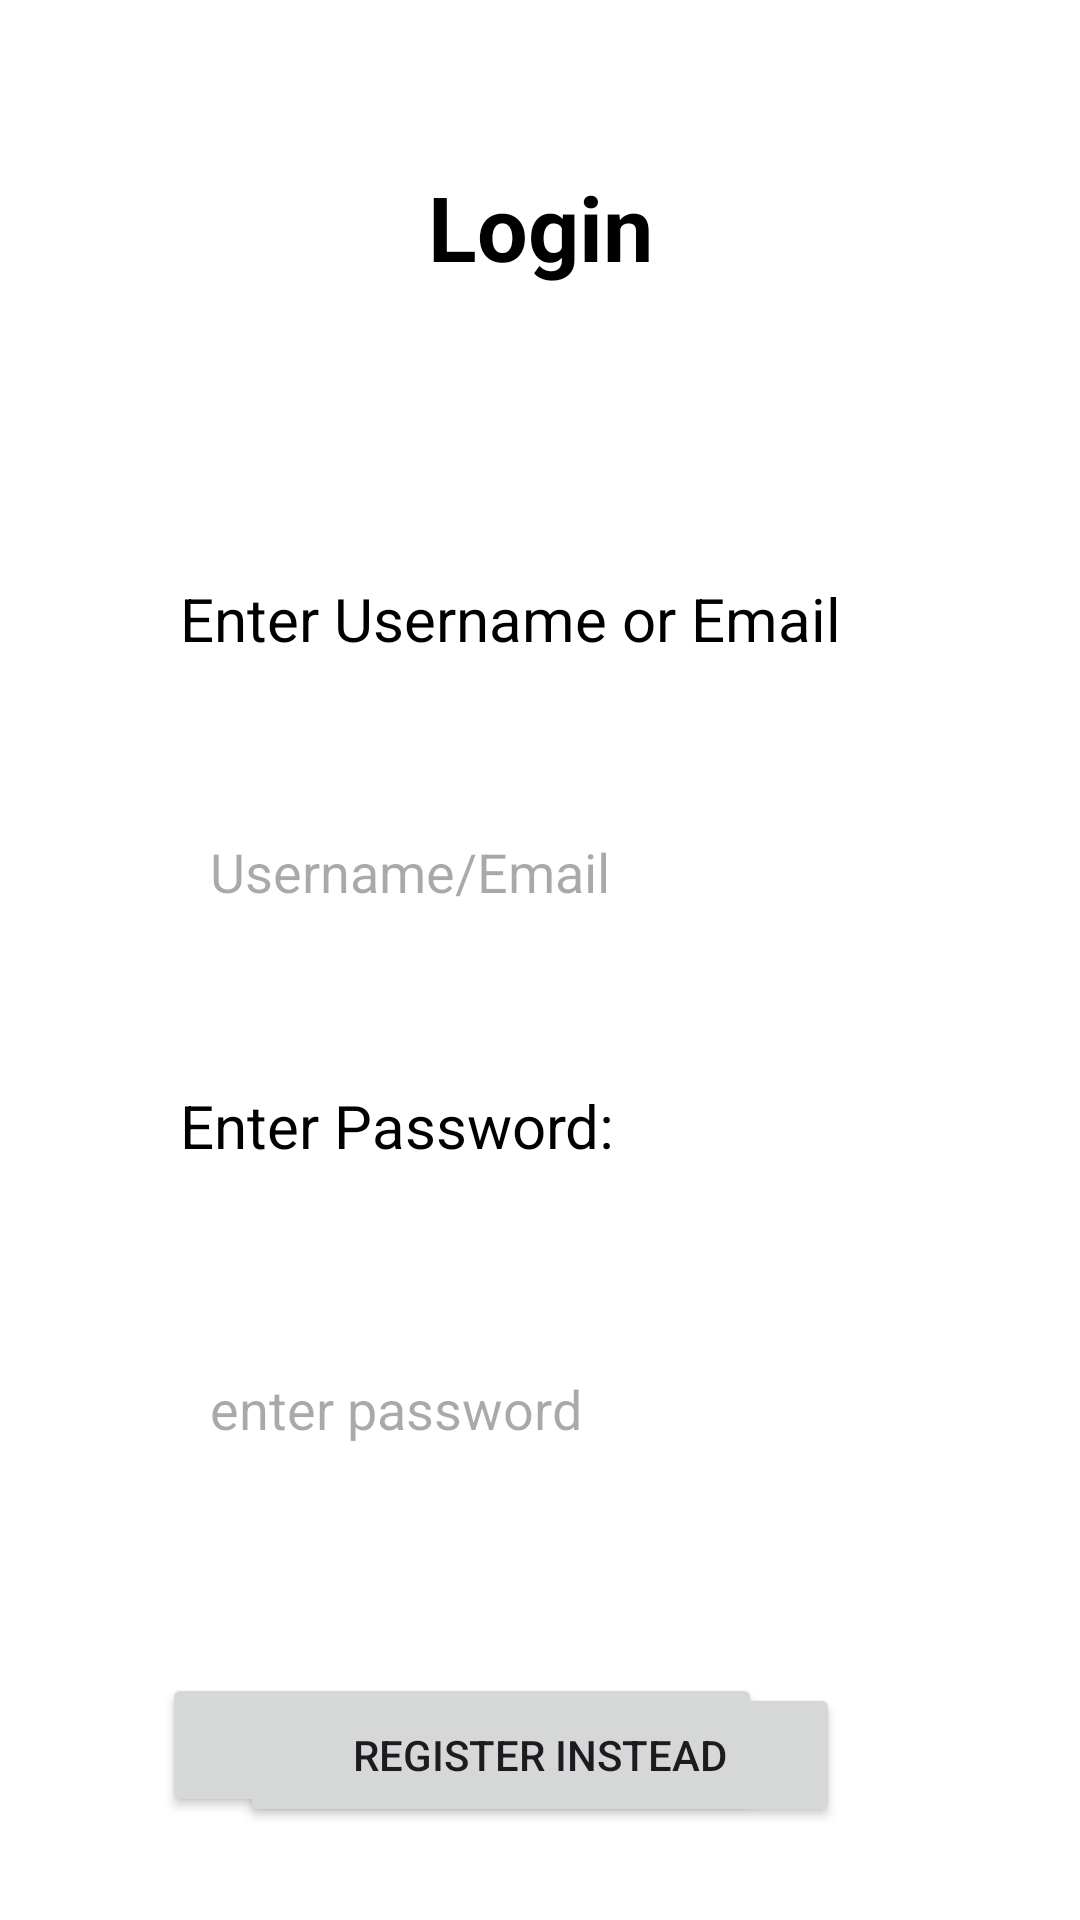

Layout XML and referenced resources for this Android screen:
<!-- AndroidManifest.xml: application theme Theme.Moseeqi -->
<!-- res/layout/login.xml -->
<?xml version="1.0" encoding="utf-8"?>
<androidx.constraintlayout.widget.ConstraintLayout xmlns:android="http://schemas.android.com/apk/res/android"
    xmlns:app="http://schemas.android.com/apk/res-auto"
    xmlns:tools="http://schemas.android.com/tools"
    android:id="@+id/linearLayout"
    android:layout_width="match_parent"
    android:layout_height="match_parent"
    android:background="@color/white"
    android:padding="20dp">

    <TextView
        android:id="@+id/textView"
        android:layout_width="0dp"
        android:layout_height="wrap_content"
        android:layout_marginStart="20dp"
        android:layout_marginTop="100dp"
        android:layout_marginEnd="20dp"
        android:layout_marginBottom="97dp"
        android:drawablePadding="10dp"
        android:text="Login"
        android:textAlignment="center"
        android:textColor="@color/black"
        android:textSize="30sp"
        android:textStyle="bold"
        app:layout_constraintBottom_toTopOf="@+id/loginh1"
        app:layout_constraintEnd_toEndOf="parent"
        app:layout_constraintStart_toStartOf="parent"
        app:layout_constraintTop_toTopOf="parent" />

    <TextView
        android:id="@+id/loginh1"
        android:layout_width="0dp"
        android:layout_height="wrap_content"
        android:layout_marginBottom="47dp"
        android:text="Enter Username or Email"
        android:textColor="@color/black"
        android:textSize="20sp"
        app:layout_constraintBottom_toTopOf="@+id/register_username"
        app:layout_constraintEnd_toEndOf="parent"
        app:layout_constraintHorizontal_bias="1.0"
        app:layout_constraintStart_toStartOf="@+id/register_username"
        app:layout_constraintTop_toBottomOf="@+id/textView" />

    <EditText
        android:id="@+id/register_username"
        android:layout_width="0dp"
        android:layout_height="wrap_content"
        android:layout_marginStart="40dp"
        android:layout_marginEnd="40dp"
        android:layout_marginBottom="47dp"
        android:background="@color/white"
        android:ems="10"
        android:hint="Username/Email"
        android:inputType="text"
        android:minHeight="48dp"
        android:padding="10dp"
        android:shadowRadius="10"
        app:circularflow_angles="50"
        app:circularflow_defaultRadius="10dp"
        app:circularflow_radiusInDP="10dp"
        app:layout_constraintBottom_toTopOf="@+id/textView6"
        app:layout_constraintEnd_toEndOf="parent"
        app:layout_constraintStart_toStartOf="parent"
        app:layout_constraintTop_toBottomOf="@+id/loginh1" />

    <TextView
        android:id="@+id/textView6"
        android:layout_width="0dp"
        android:layout_height="wrap_content"
        android:layout_marginBottom="57dp"
        android:text="Enter Password:"
        android:textColor="@color/black"
        android:textSize="20sp"
        app:layout_constraintBottom_toTopOf="@+id/login_pass"
        app:layout_constraintEnd_toEndOf="parent"
        app:layout_constraintStart_toStartOf="@+id/register_username"
        app:layout_constraintTop_toBottomOf="@+id/register_username" />

    <Button
        android:id="@+id/Login_Btn"
        android:layout_width="200dp"
        android:layout_height="wrap_content"
        android:layout_marginStart="85dp"
        android:layout_marginEnd="86dp"
        android:layout_marginBottom="79dp"
        android:text="Button"
        android:textColor="@color/white"
        app:layout_constraintBottom_toBottomOf="parent"
        app:layout_constraintEnd_toEndOf="parent"
        app:layout_constraintHorizontal_bias="1.0"
        app:layout_constraintStart_toStartOf="@+id/login_pass"
        app:layout_constraintTop_toBottomOf="@+id/login_pass" />

    <EditText
        android:id="@+id/login_pass"
        android:layout_width="0dp"
        android:layout_height="wrap_content"
        android:layout_marginStart="40dp"
        android:layout_marginEnd="40dp"
        android:layout_marginBottom="64dp"
        android:background="@color/white"
        android:ems="10"
        android:hint="enter password"
        android:inputType="textPassword"
        android:minHeight="48dp"
        android:padding="10dp"
        app:layout_constraintBottom_toTopOf="@+id/Login_Btn"
        app:layout_constraintEnd_toEndOf="parent"
        app:layout_constraintStart_toStartOf="parent"
        app:layout_constraintTop_toBottomOf="@+id/textView6" />

    <Button
        android:id="@+id/btn_navRegister"
        android:layout_width="200dp"
        android:layout_height="wrap_content"
        android:layout_marginBottom="11dp"
        android:text="Register Instead"
        app:layout_constraintBottom_toBottomOf="parent"
        app:layout_constraintEnd_toEndOf="parent"
        app:layout_constraintStart_toStartOf="parent" />

</androidx.constraintlayout.widget.ConstraintLayout>
<!-- resources referenced by this layout -->
<resources>
  <style name="Theme.Moseeqi" parent="Base.Theme.Moseeqi" />
  <style name="Base.Theme.Moseeqi" parent="Theme.Material3.DayNight.NoActionBar">
          
          
      </style>
  <!-- not gathered from this repository: default colours our renderer supplied (Android Studio template values) -->
  <color name="black">#FF000000</color>
  <color name="white">#FFFFFFFF</color>
</resources>
